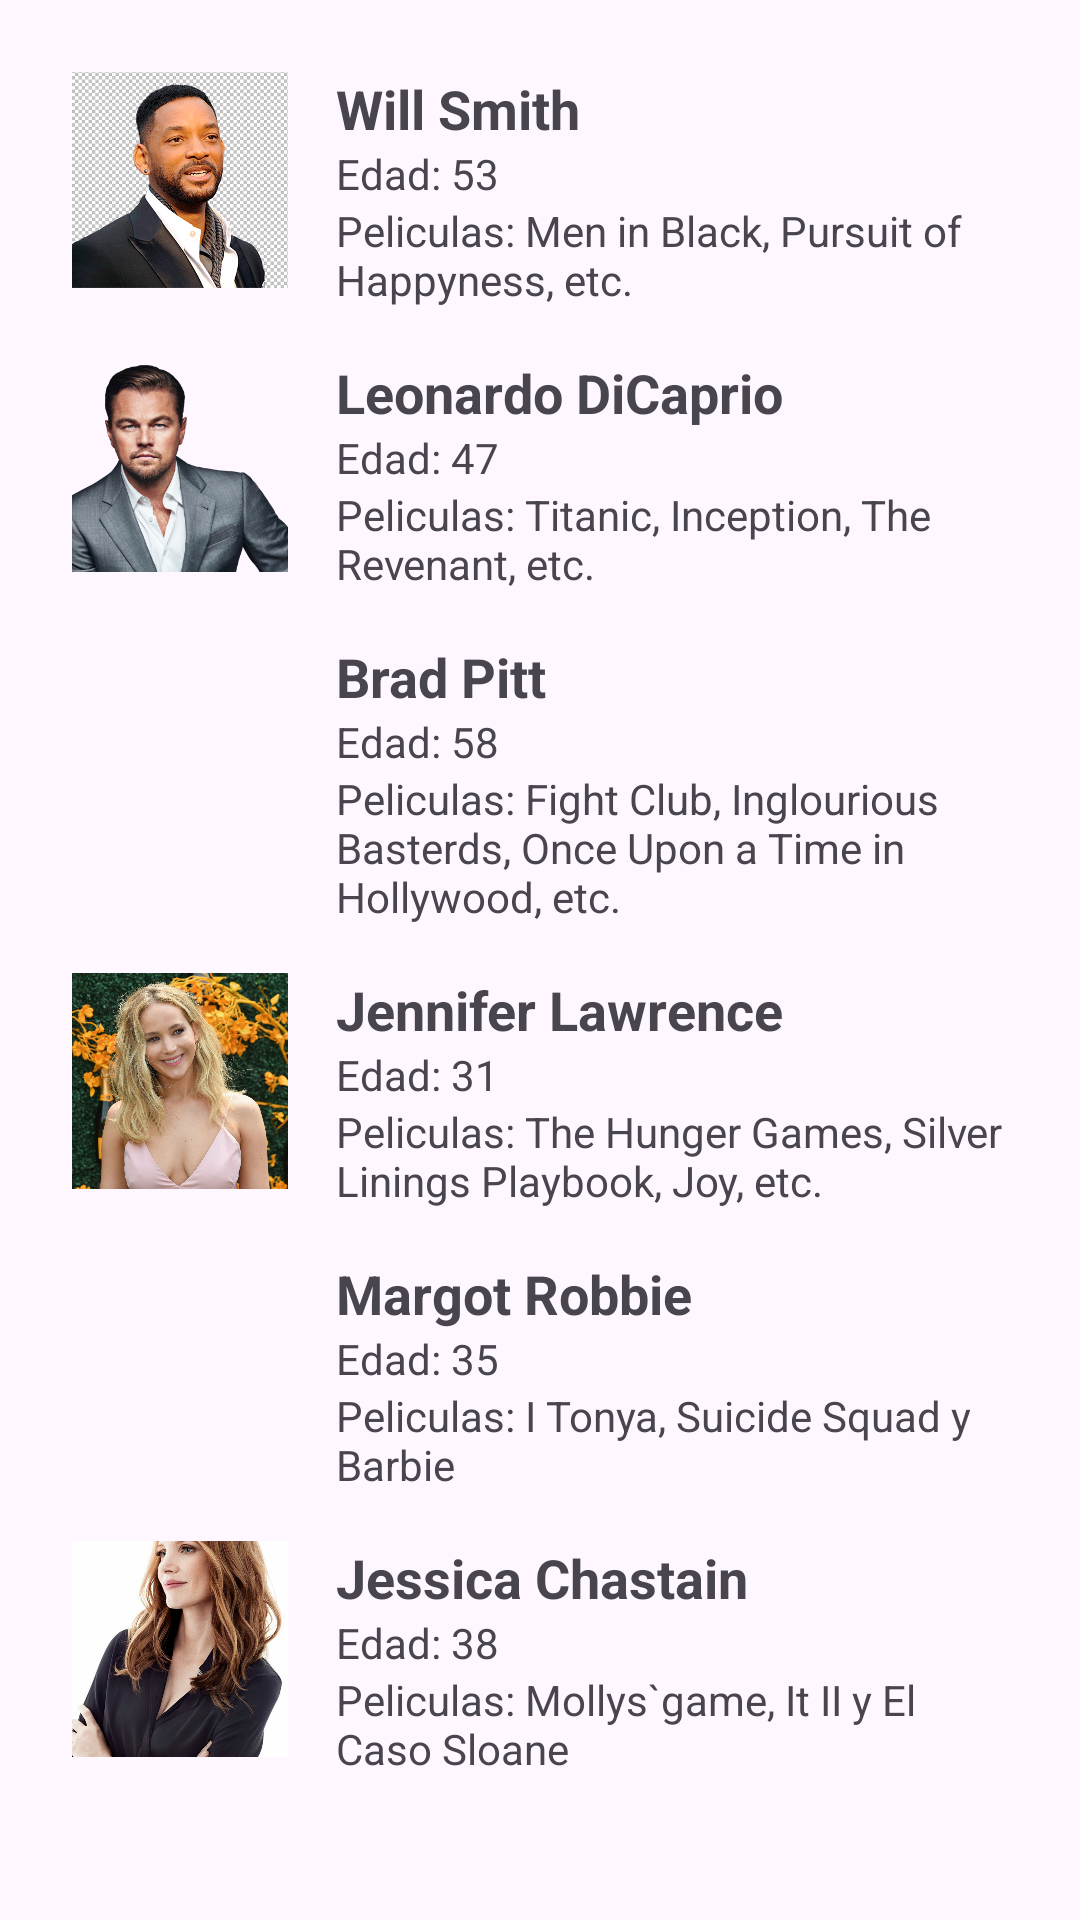

This screen was rendered from an Android layout file. Write that file and the resources it references.
<!-- AndroidManifest.xml: application theme Theme.MiAppCurso -->
<!-- res/layout/fragment_actor.xml -->
<LinearLayout xmlns:android="http://schemas.android.com/apk/res/android"
    android:layout_width="match_parent"
    android:layout_height="match_parent"
    android:orientation="vertical"
    android:padding="16dp">


    <LinearLayout
        android:layout_width="match_parent"
        android:layout_height="wrap_content"
        android:orientation="horizontal"
        android:padding="8dp">

        <ImageView
            android:layout_width="72dp"
            android:layout_height="72dp"
            android:src="@drawable/will"
            android:scaleType="centerCrop"
            android:contentDescription="Will Smith"/>

        <LinearLayout
            android:layout_width="0dp"
            android:layout_height="wrap_content"
            android:layout_weight="1"
            android:orientation="vertical"
            android:paddingStart="16dp">

            <TextView
                android:layout_width="wrap_content"
                android:layout_height="wrap_content"
                android:text="Will Smith"
                android:textSize="18sp"
                android:textStyle="bold"/>

            <TextView
                android:layout_width="wrap_content"
                android:layout_height="wrap_content"
                android:text="Edad: 53"/>

            <TextView
                android:layout_width="wrap_content"
                android:layout_height="wrap_content"
                android:text="Peliculas: Men in Black, Pursuit of Happyness, etc."/>

        </LinearLayout>
    </LinearLayout>


    <LinearLayout
        android:layout_width="match_parent"
        android:layout_height="wrap_content"
        android:orientation="horizontal"
        android:padding="8dp">

        <ImageView
            android:layout_width="72dp"
            android:layout_height="72dp"
            android:src="@drawable/leonardo"
            android:scaleType="centerCrop"
            android:contentDescription="Leonardo DiCaprio"/>

        <LinearLayout
            android:layout_width="0dp"
            android:layout_height="wrap_content"
            android:layout_weight="1"
            android:orientation="vertical"
            android:paddingStart="16dp">

            <TextView
                android:layout_width="wrap_content"
                android:layout_height="wrap_content"
                android:text="Leonardo DiCaprio"
                android:textSize="18sp"
                android:textStyle="bold"/>

            <TextView
                android:layout_width="wrap_content"
                android:layout_height="wrap_content"
                android:text="Edad: 47"/>

            <TextView
                android:layout_width="wrap_content"
                android:layout_height="wrap_content"
                android:text="Peliculas: Titanic, Inception, The Revenant, etc."/>

        </LinearLayout>
    </LinearLayout>


    <LinearLayout
        android:layout_width="match_parent"
        android:layout_height="wrap_content"
        android:orientation="horizontal"
        android:padding="8dp">

        <ImageView
            android:layout_width="72dp"
            android:layout_height="72dp"
            android:src="@drawable/bradd"
            android:scaleType="centerCrop"
            android:contentDescription="Brad Pitt"/>

        <LinearLayout
            android:layout_width="0dp"
            android:layout_height="wrap_content"
            android:layout_weight="1"
            android:orientation="vertical"
            android:paddingStart="16dp">

            <TextView
                android:layout_width="wrap_content"
                android:layout_height="wrap_content"
                android:text="Brad Pitt"
                android:textSize="18sp"
                android:textStyle="bold"/>

            <TextView
                android:layout_width="wrap_content"
                android:layout_height="wrap_content"
                android:text="Edad: 58"/>

            <TextView
                android:layout_width="wrap_content"
                android:layout_height="wrap_content"
                android:text="Peliculas: Fight Club, Inglourious Basterds, Once Upon a Time in Hollywood, etc."/>

        </LinearLayout>
    </LinearLayout>

    <LinearLayout
        android:layout_width="match_parent"
        android:layout_height="wrap_content"
        android:orientation="horizontal"
        android:padding="8dp">

        <ImageView
            android:layout_width="72dp"
            android:layout_height="72dp"
            android:src="@drawable/jennifer"
            android:scaleType="centerCrop"
            android:contentDescription="Jennifer Lawrence"/>

        <LinearLayout
            android:layout_width="0dp"
            android:layout_height="wrap_content"
            android:layout_weight="1"
            android:orientation="vertical"
            android:paddingStart="16dp">

            <TextView
                android:layout_width="wrap_content"
                android:layout_height="wrap_content"
                android:text="Jennifer Lawrence"
                android:textSize="18sp"
                android:textStyle="bold"/>

            <TextView
                android:layout_width="wrap_content"
                android:layout_height="wrap_content"
                android:text="Edad: 31"/>

            <TextView
                android:layout_width="wrap_content"
                android:layout_height="wrap_content"
                android:text="Peliculas: The Hunger Games, Silver Linings Playbook, Joy, etc."/>

        </LinearLayout>
    </LinearLayout>
    <LinearLayout
        android:layout_width="match_parent"
        android:layout_height="wrap_content"
        android:orientation="horizontal"
        android:padding="8dp">

        <ImageView
            android:layout_width="72dp"
            android:layout_height="72dp"
            android:src="@drawable/margot"
            android:scaleType="centerCrop"
            android:contentDescription="Margot Robbie"/>

        <LinearLayout
            android:layout_width="0dp"
            android:layout_height="wrap_content"
            android:layout_weight="1"
            android:orientation="vertical"
            android:paddingStart="16dp">

            <TextView
                android:layout_width="wrap_content"
                android:layout_height="wrap_content"
                android:text="Margot Robbie"
                android:textSize="18sp"
                android:textStyle="bold"/>

            <TextView
                android:layout_width="wrap_content"
                android:layout_height="wrap_content"
                android:text="Edad: 35"/>

            <TextView
                android:layout_width="wrap_content"
                android:layout_height="wrap_content"
                android:text="Peliculas: I Tonya, Suicide Squad y Barbie"/>

        </LinearLayout>


    </LinearLayout>
    <LinearLayout
        android:layout_width="match_parent"
        android:layout_height="wrap_content"
        android:orientation="horizontal"
        android:padding="8dp">

        <ImageView
            android:layout_width="72dp"
            android:layout_height="72dp"
            android:src="@drawable/jessica"
            android:scaleType="centerCrop"
            android:contentDescription="Jessica Chastain"/>

        <LinearLayout
            android:layout_width="0dp"
            android:layout_height="wrap_content"
            android:layout_weight="1"
            android:orientation="vertical"
            android:paddingStart="16dp">

            <TextView
                android:layout_width="wrap_content"
                android:layout_height="wrap_content"
                android:text="Jessica Chastain"
                android:textSize="18sp"
                android:textStyle="bold"/>

            <TextView
                android:layout_width="wrap_content"
                android:layout_height="wrap_content"
                android:text="Edad: 38"/>

            <TextView
                android:layout_width="wrap_content"
                android:layout_height="wrap_content"
                android:text="Peliculas: Mollys`game, It II y El Caso Sloane"/>

        </LinearLayout>


    </LinearLayout>

</LinearLayout>
<!-- resources referenced by this layout -->
<resources>
  <!-- drawable jennifer: jpg bitmap (drawable, 370476 bytes) -->
  <!-- drawable jessica: png bitmap (drawable, 637965 bytes) -->
  <!-- drawable leonardo: png bitmap (drawable, 189738 bytes) -->
  <!-- drawable will: png bitmap (drawable, 190316 bytes) -->
  <style name="Theme.MiAppCurso" parent="Base.Theme.MiAppCurso" />
  <style name="Base.Theme.MiAppCurso" parent="Theme.Material3.DayNight.NoActionBar">
          <item name="colorPrimary">@color/verde</item>
          <item name="colorPrimaryVariant">@color/verde</item>
          <item name="android:statusBarColor">@color/verde</item>
  
  
      </style>
  <color name="verde">#00dcb7</color>
</resources>
